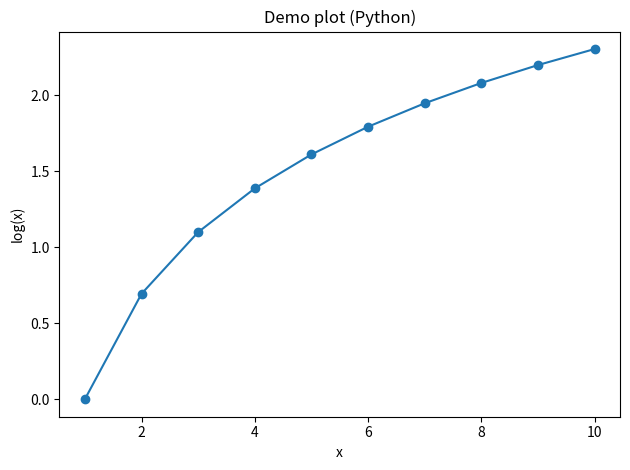

Recreate this plot in Python.
import os
import numpy as np
import pandas as pd
import matplotlib.pyplot as plt

os.makedirs("data/processed", exist_ok=True)
os.makedirs("figures", exist_ok=True)

x = np.arange(1, 11)
y = np.log(x)

df = pd.DataFrame({"x": x, "y": y})
df.to_csv("data/processed/py_data.csv", index=False)

plt.figure()
plt.plot(x, y, marker="o")
plt.title("Demo plot (Python)")
plt.xlabel("x"); plt.ylabel("log(x)")
plt.tight_layout()
plt.savefig("figures/py_plot.png", dpi=150)
print("Wrote data/processed/py_data.csv and figures/py_plot.png")
